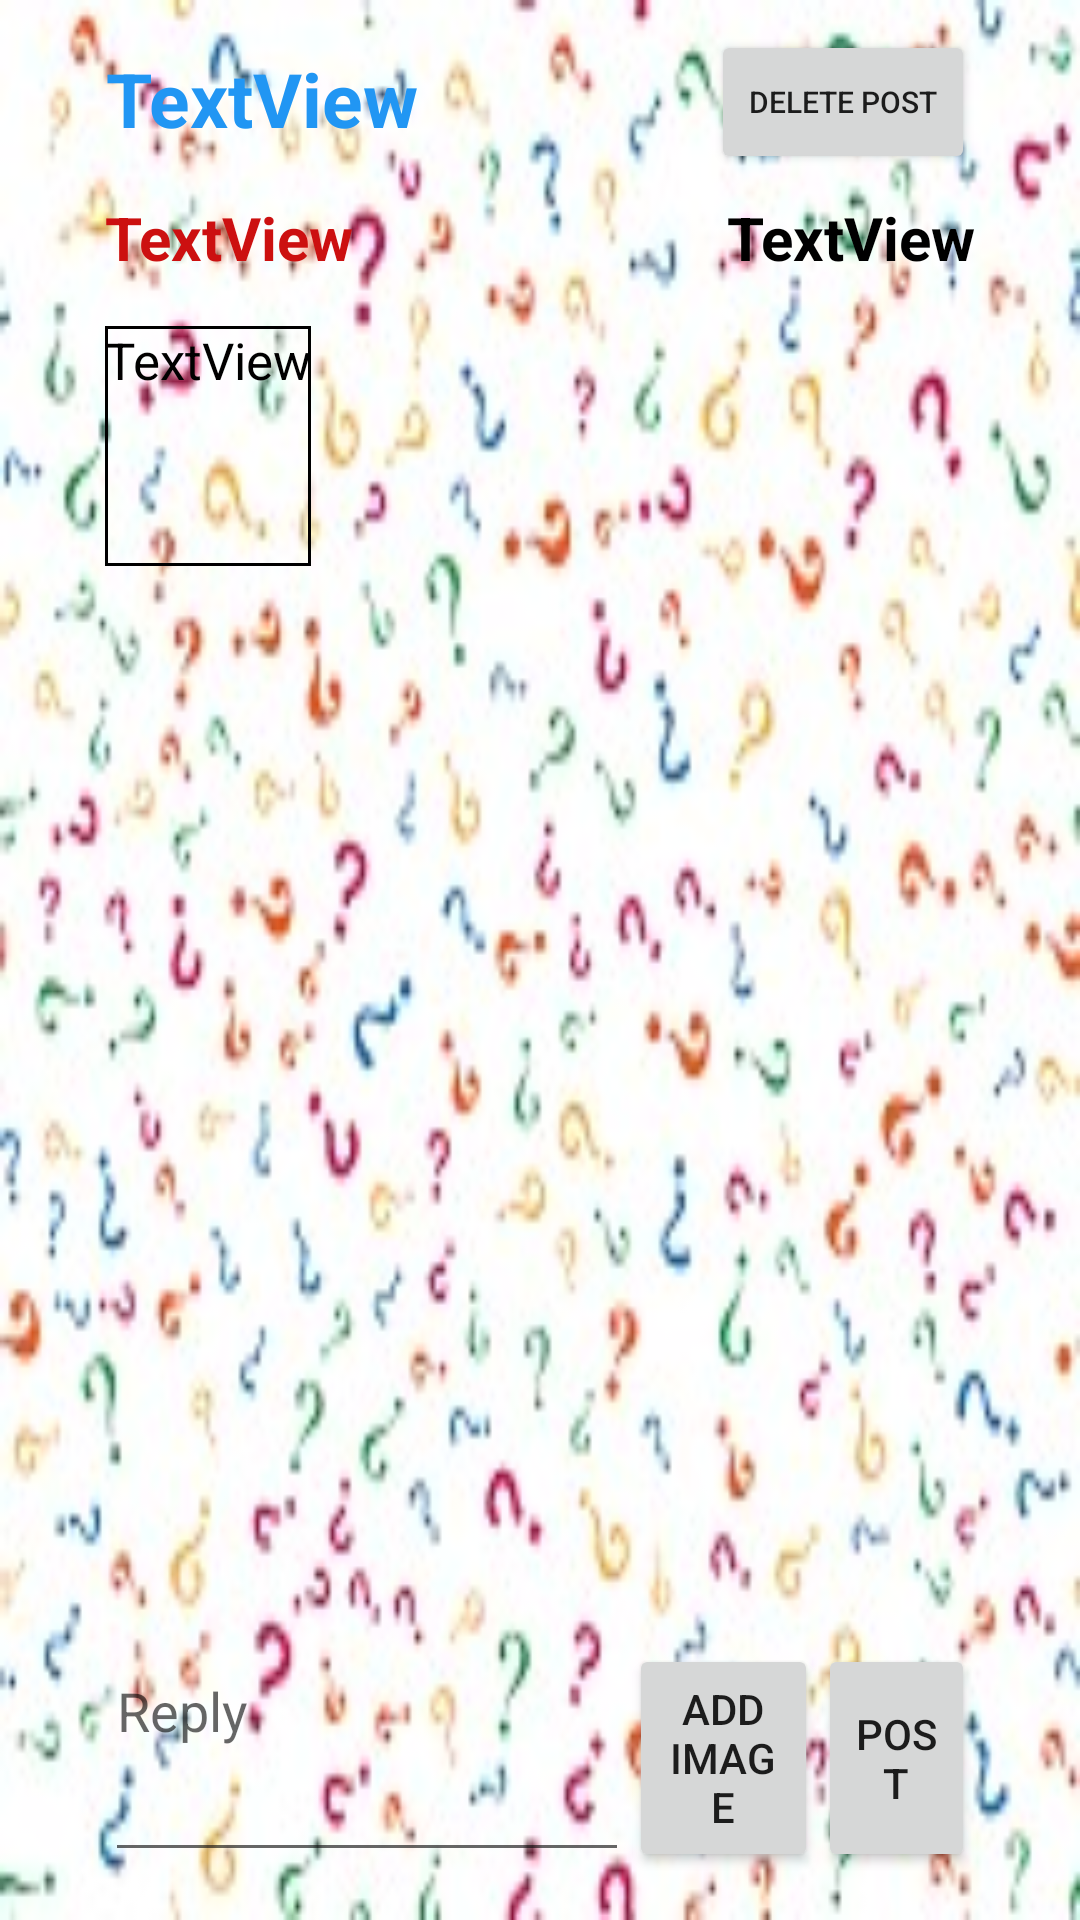

Produce the Android XML layout that renders to this screen, including the resource entries it uses.
<!-- AndroidManifest.xml: application theme Theme.QnA -->
<!-- res/layout/activity_post.xml -->
<?xml version="1.0" encoding="utf-8"?>
<androidx.constraintlayout.widget.ConstraintLayout xmlns:android="http://schemas.android.com/apk/res/android"
    xmlns:app="http://schemas.android.com/apk/res-auto"
    xmlns:tools="http://schemas.android.com/tools"
    android:layout_width="match_parent"
    android:layout_height="match_parent"
    tools:context="UI.Forum.Post"
    android:background="@drawable/background">

    <TextView
        android:id="@+id/postTitle"
        android:layout_width="wrap_content"
        android:layout_height="wrap_content"
        android:layout_marginStart="35dp"
        android:layout_marginTop="16dp"
        android:text="TextView"
        android:textAlignment="center"
        android:textColor="#2196F3"
        android:textSize="25dp"
        android:textStyle="bold"
        app:layout_constraintStart_toStartOf="parent"
        app:layout_constraintTop_toTopOf="parent" />

    <Button
        android:id="@+id/deleteBtn"
        android:layout_width="wrap_content"
        android:layout_height="wrap_content"
        android:layout_marginTop="10dp"
        android:layout_marginEnd="35dp"
        android:onClick="deletePost"
        android:text="Delete Post"
        android:textAlignment="center"
        android:textSize="10dp"
        app:layout_constraintEnd_toEndOf="parent"
        app:layout_constraintTop_toTopOf="parent" />

    <TextView
        android:id="@+id/postContent"
        android:layout_width="0dp"
        android:layout_height="80dp"
        android:layout_marginTop="16dp"
        android:background="@drawable/listview_itemborder"
        android:scrollbars="vertical"
        android:text="TextView"
        android:textColor="#000000"
        android:textSize="17dp"
        app:layout_constraintStart_toStartOf="@+id/postAuthor"
        app:layout_constraintTop_toBottomOf="@id/postDate"
        tools:layout_constraintEnd_toStartOf="@id/postImg" />

    <TextView
        android:id="@+id/postAuthor"
        android:layout_width="wrap_content"
        android:layout_height="wrap_content"
        android:layout_marginStart="35dp"
        android:layout_marginTop="16dp"
        android:gravity="start"
        android:text="TextView"
        android:textColor="#CC1010"
        android:textSize="20dp"
        android:textStyle="bold"
        app:layout_constraintStart_toStartOf="parent"
        app:layout_constraintTop_toBottomOf="@+id/postTitle" />

    <TextView
        android:id="@+id/postDate"
        android:layout_width="wrap_content"
        android:layout_height="wrap_content"
        android:layout_marginTop="16dp"
        android:layout_marginEnd="35dp"
        android:gravity="end"
        android:text="TextView"
        android:textColor="#000000"
        android:textSize="20dp"
        android:textStyle="bold"
        app:layout_constraintEnd_toEndOf="parent"
        app:layout_constraintTop_toBottomOf="@id/postTitle" />

    <ListView
        android:id="@+id/postReplies"
        android:layout_width="0dp"
        android:layout_height="0dp"
        android:layout_marginStart="35dp"
        android:layout_marginTop="16dp"
        android:layout_marginEnd="35dp"
        android:layout_marginBottom="16dp"
        app:layout_constraintBottom_toTopOf="@id/newReply"
        app:layout_constraintEnd_toEndOf="parent"
        app:layout_constraintStart_toStartOf="parent"
        app:layout_constraintTop_toBottomOf="@id/postContent"></ListView>

    <LinearLayout
        android:id="@+id/newReply"
        android:layout_width="0dp"
        android:layout_height="wrap_content"
        android:layout_marginStart="35dp"
        android:layout_marginEnd="35dp"
        android:layout_marginBottom="16dp"
        android:orientation="horizontal"
        app:layout_constraintBottom_toBottomOf="parent"
        app:layout_constraintEnd_toEndOf="parent"
        app:layout_constraintStart_toStartOf="parent">

        <EditText
            android:id="@+id/replyContent"
            android:layout_width="wrap_content"
            android:layout_height="match_parent"
            android:layout_weight="1"
            android:ems="10"
            android:gravity="start|top"
            android:hint="Reply"
            android:inputType="textMultiLine"
            android:textColor="#000000" />

        <Button
            android:id="@+id/addImage"
            android:layout_width="wrap_content"
            android:layout_height="match_parent"
            android:layout_weight="1"
            android:onClick="addReplyImage"
            android:text="add Image" />

        <Button
            android:id="@+id/postReply"
            android:layout_width="wrap_content"
            android:layout_height="match_parent"
            android:layout_weight="1"
            android:onClick="reply"
            android:text="Post" />
    </LinearLayout>

    <ImageView
        android:id="@+id/postImg"
        android:layout_width="100dp"
        android:layout_height="90dp"
        android:layout_marginTop="16dp"
        android:layout_marginEnd="8dp"
        app:layout_constraintEnd_toEndOf="parent"
        app:layout_constraintStart_toEndOf="@id/postContent"
        app:layout_constraintTop_toBottomOf="@id/postDate"
        app:srcCompat="@drawable/question" />

</androidx.constraintlayout.widget.ConstraintLayout>
<!-- resources referenced by this layout -->
<resources>
  <!-- drawable background: jpg bitmap (drawable, 63119 bytes) -->
  <!-- drawable listview_itemborder (drawable-v24) -->
  <?xml version="1.0" encoding="UTF-8"?>
  <shape xmlns:android="http://schemas.android.com/apk/res/android"
      android:background="@color/white"
      android:shape="rectangle">
      <stroke
          android:background="@color/white"
          android:width="1dp"
          android:color="#000000" />
  </shape>
  <style name="Theme.QnA" parent="Theme.MaterialComponents.DayNight.DarkActionBar">
          
          <item name="colorPrimary">@color/purple_500</item>
          <item name="colorPrimaryVariant">@color/purple_700</item>
          <item name="colorOnPrimary">@color/white</item>
          
          <item name="colorSecondary">@color/teal_200</item>
          <item name="colorSecondaryVariant">@color/teal_700</item>
          <item name="colorOnSecondary">@color/black</item>
          
          <item name="android:statusBarColor" tools:targetApi="l">?attr/colorPrimaryVariant</item>
          
      </style>
  <!-- not gathered from this repository: default colours our renderer supplied (Android Studio template values) -->
  <color name="purple_500">#FF6200EE</color>
  <color name="purple_700">#FF3700B3</color>
  <color name="teal_200">#FF03DAC5</color>
  <color name="teal_700">#FF018786</color>
  <color name="black">#FF000000</color>
  <color name="white">#FFFFFFFF</color>
</resources>
